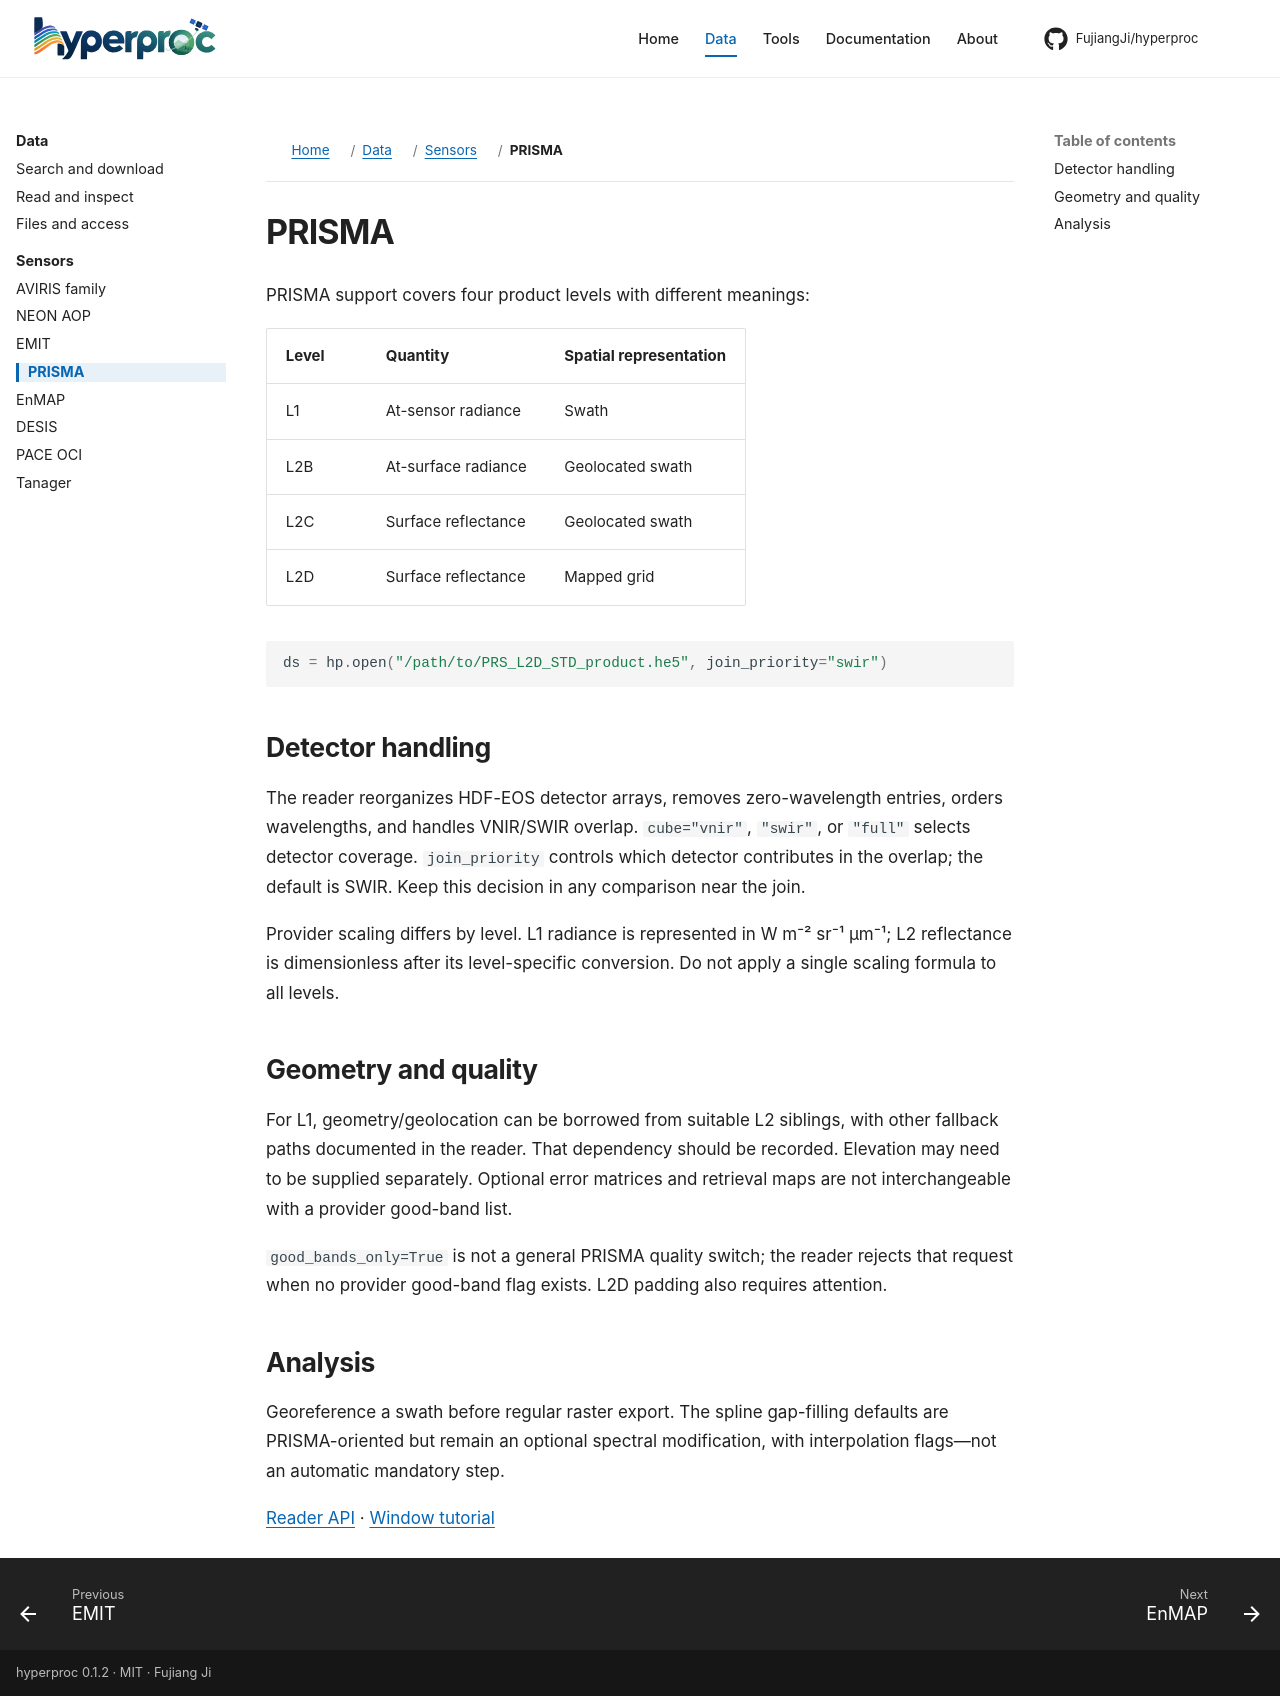

repository: FujiangJi/hyperproc · page: sensors/prisma/index.html · generator: mkdocs

# PRISMA

PRISMA support covers four product levels with different meanings:

| Level | Quantity | Spatial representation |
|---|---|---|
| L1 | At-sensor radiance | Swath |
| L2B | At-surface radiance | Geolocated swath |
| L2C | Surface reflectance | Geolocated swath |
| L2D | Surface reflectance | Mapped grid |

```python
ds = hp.open("/path/to/PRS_L2D_STD_product.he5", join_priority="swir")
```

## Detector handling

The reader reorganizes HDF-EOS detector arrays, removes zero-wavelength entries, orders wavelengths, and handles VNIR/SWIR overlap. `cube="vnir"`, `"swir"`, or `"full"` selects detector coverage. `join_priority` controls which detector contributes in the overlap; the default is SWIR. Keep this decision in any comparison near the join.

Provider scaling differs by level. L1 radiance is represented in W m⁻² sr⁻¹ µm⁻¹; L2 reflectance is dimensionless after its level-specific conversion. Do not apply a single scaling formula to all levels.

## Geometry and quality

For L1, geometry/geolocation can be borrowed from suitable L2 siblings, with other fallback paths documented in the reader. That dependency should be recorded. Elevation may need to be supplied separately. Optional error matrices and retrieval maps are not interchangeable with a provider good-band list.

`good_bands_only=True` is not a general PRISMA quality switch; the reader rejects that request when no provider good-band flag exists. L2D padding also requires attention.

## Analysis

Georeference a swath before regular raster export. The spline gap-filling defaults are PRISMA-oriented but remain an optional spectral modification, with interpolation flags—not an automatic mandatory step.

[Reader API](../api/hyperproc-readers-prisma.md) · [Window tutorial](../tutorials/prisma-window-tutorial.md)
